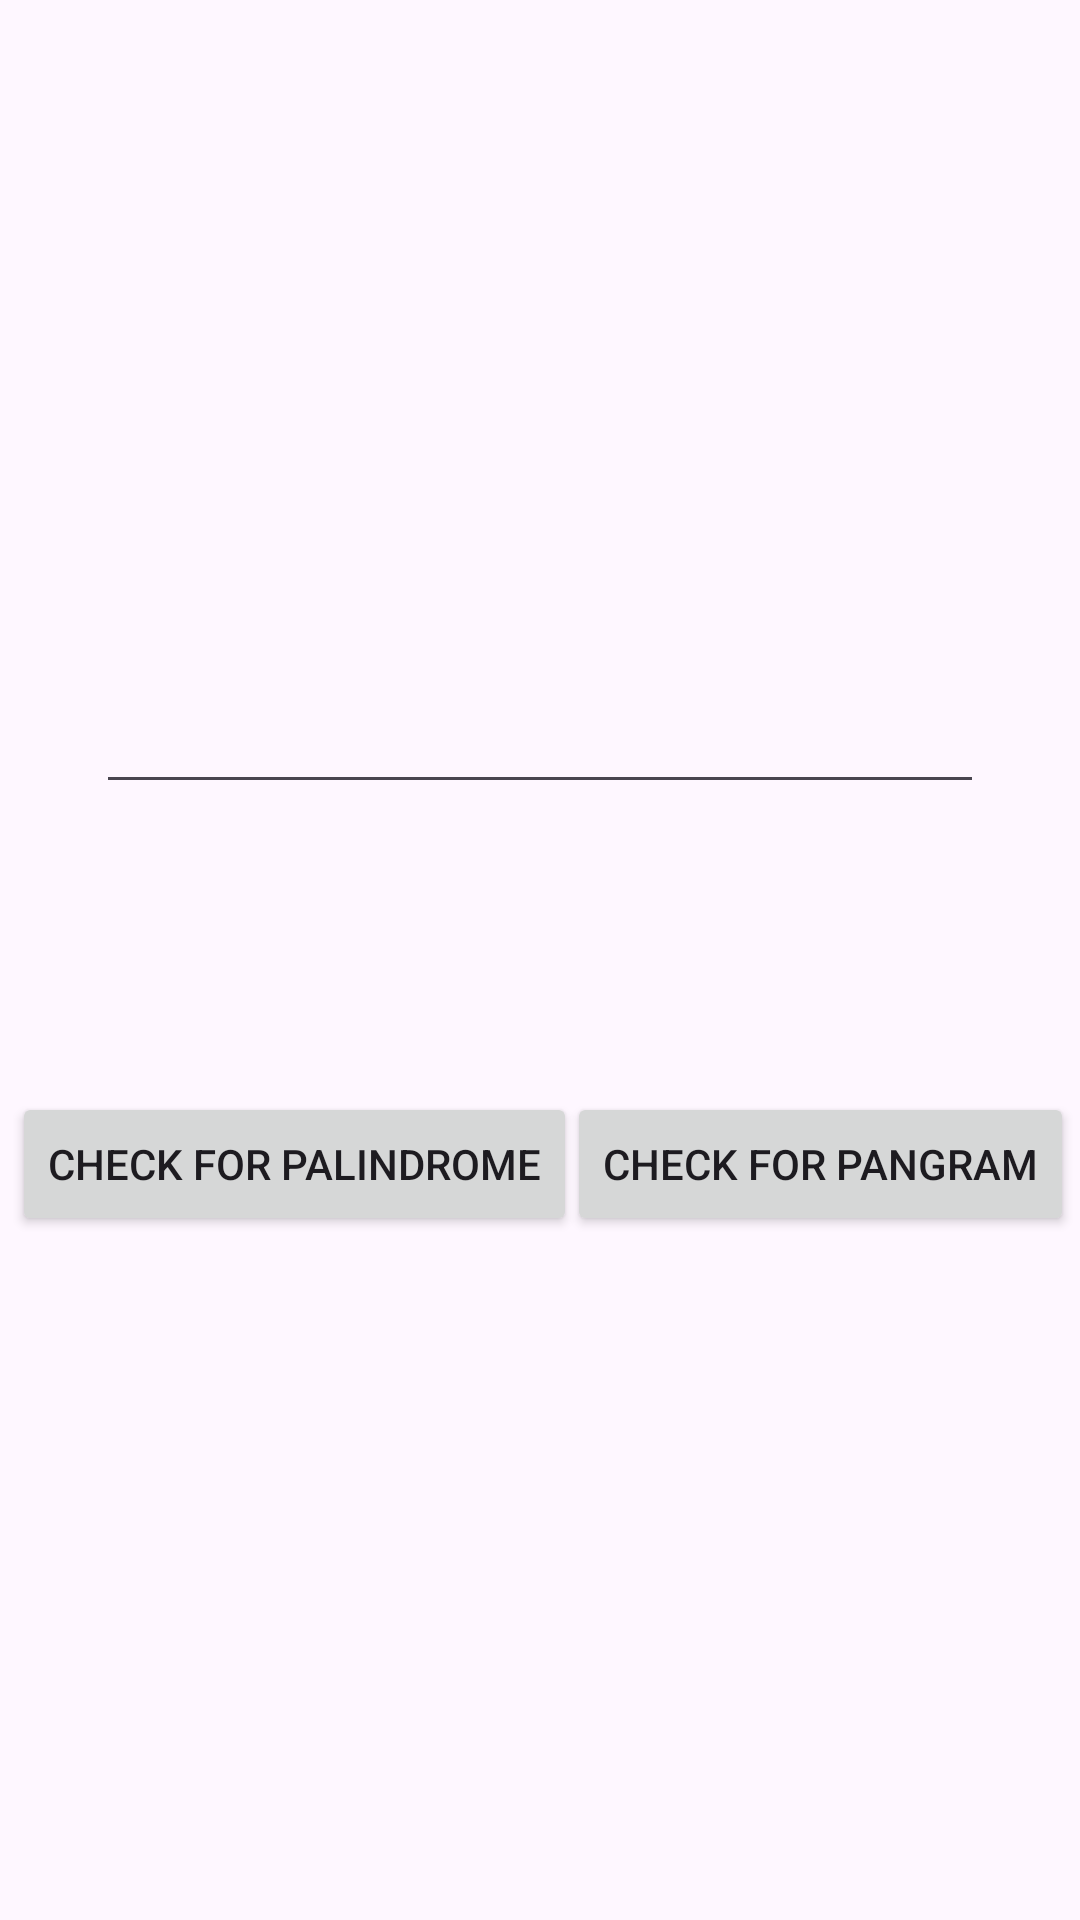

This screen was rendered from an Android layout file. Write that file and the resources it references.
<!-- AndroidManifest.xml: application theme Theme.Danielobafisoye_challenge2 -->
<!-- res/layout/activity_main.xml -->
<?xml version="1.0" encoding="utf-8"?>
<androidx.constraintlayout.widget.ConstraintLayout xmlns:android="http://schemas.android.com/apk/res/android"
    xmlns:app="http://schemas.android.com/apk/res-auto"
    xmlns:tools="http://schemas.android.com/tools"
    android:id="@+id/main"
    android:layout_width="match_parent"
    android:layout_height="match_parent"
    tools:context=".MainActivity">

    <EditText
        android:id="@+id/et_Enter"
        android:layout_width="0dp"
        android:layout_height="41dp"
        android:layout_marginStart="32dp"
        android:layout_marginTop="227dp"
        android:layout_marginEnd="32dp"
        android:ems="10"
        android:inputType="text"
        app:layout_constraintEnd_toEndOf="parent"
        app:layout_constraintStart_toStartOf="parent"
        app:layout_constraintTop_toTopOf="parent" />

    <Button
        android:id="@+id/btn_Palindrome"
        android:layout_width="wrap_content"
        android:layout_height="wrap_content"
        android:layout_marginStart="4dp"
        android:layout_marginTop="96dp"
        android:text="@string/btn_palindrome"
        app:layout_constraintStart_toStartOf="parent"
        app:layout_constraintTop_toBottomOf="@+id/et_Enter" />

    <Button
        android:id="@+id/btn_Pangram"
        android:layout_width="wrap_content"
        android:layout_height="wrap_content"
        android:layout_marginEnd="2dp"
        android:text="@string/btn_pandram"
        app:layout_constraintBottom_toBottomOf="@+id/btn_Palindrome"
        app:layout_constraintEnd_toEndOf="parent"
        app:layout_constraintTop_toTopOf="@+id/btn_Palindrome" />
</androidx.constraintlayout.widget.ConstraintLayout>
<!-- resources referenced by this layout -->
<resources>
  <string name="btn_palindrome">Check for Palindrome</string>
  <string name="btn_pandram">Check for Pangram</string>
  <style name="Theme.Danielobafisoye_challenge2" parent="Base.Theme.Danielobafisoye_challenge2" />
  <style name="Base.Theme.Danielobafisoye_challenge2" parent="Theme.Material3.DayNight.NoActionBar">
          
          
      </style>
</resources>
